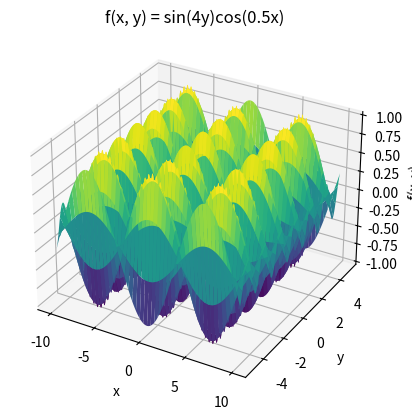

Source code (Python):
"""
Author: Eliyahu cohen
Email: cohen11@mail.tau.ac.il
---------------------------------------------------------------------------------
Short Description:

This script is the HW_1 Question number 2 in the course intro to numerical analysis.
The objective of the script is to solve the following Equation System using the Newton-Raphson method:
f(x,y) = 4y² + 4y - 52x - 1 = 0
g(x,y) = 169x² + 3y² - 111x - 10y = 0
starting from the initial guess (x0, y0) = (-0.01, -0.01).

In addition, the script will plot a 3D graph of the function f(x, y) = sin(4y)cos(0.5x) in the range of -10 < x < 10 and -5 < y < 5
with a precision requirement of 10⁻⁴.
---------------------------------------------------------------------------------
"""



# Libraries in use
import numpy as np
import matplotlib.pyplot as plt
from mpl_toolkits.mplot3d import Axes3D

# Given parameters
x0 = -0.01
y0 = -0.01
epsilon = 10**(-4)

# Define the functions f(x, y) and g(x, y)
def f(x, y):
    return 4*y**2 + 4*y - 52*x - 1

def g(x, y):
    return 169*x**2 + 3*y**2 - 111*x - 10*y

def partial_derivative_of_function_2d(function, x, y, h = 10**-9):
    df_dx = (function(x + h, y) - function(x, y)) / h
    df_dy = (function(x, y + h) - function(x, y)) / h
    return df_dx, df_dy

def newton_raphson_method_for_simultaneous_solution(f, g, x0, y0, epsilon = 10**-4):
    x = x0
    y = y0
    while abs(f(x, y)) > epsilon and abs(g(x, y)) > epsilon:
        df_dx, df_dy = partial_derivative_of_function_2d(f, x, y)
        dg_dx, dg_dy = partial_derivative_of_function_2d(g, x, y)
        jacobian = df_dx * dg_dy - df_dy * dg_dx
        x = x - (f(x, y) * dg_dy - g(x, y) * df_dy) / jacobian
        y = y - (g(x, y) * df_dx - f(x, y) * dg_dx) / jacobian
    return x, y


print(partial_derivative_of_function_2d(f, 1, 1))
print(partial_derivative_of_function_2d(g, 1, 1))
print(newton_raphson_method_for_simultaneous_solution(f, g, x0, y0, epsilon))
print(f(-0.009629025334218142, 0.1122276298229395))
print(g(-0.009629025334218142, 0.1122276298229395))

# Define the range of x and y
x = np.linspace(-10, 10, 1000)
y = np.linspace(-5, 5, 1000)
X, Y = np.meshgrid(x, y)
function_to_plot = np.sin(4*Y)*np.cos(0.5*X)

# Plot the 3D graph
fig = plt.figure()
ax = fig.add_subplot(111, projection='3d')
ax.plot_surface(X, Y, function_to_plot, cmap='viridis')
ax.set_xlabel('x')
ax.set_ylabel('y')
ax.set_zlabel('f(x, y)')
ax.set_title('f(x, y) = sin(4y)cos(0.5x)')
plt.show()
